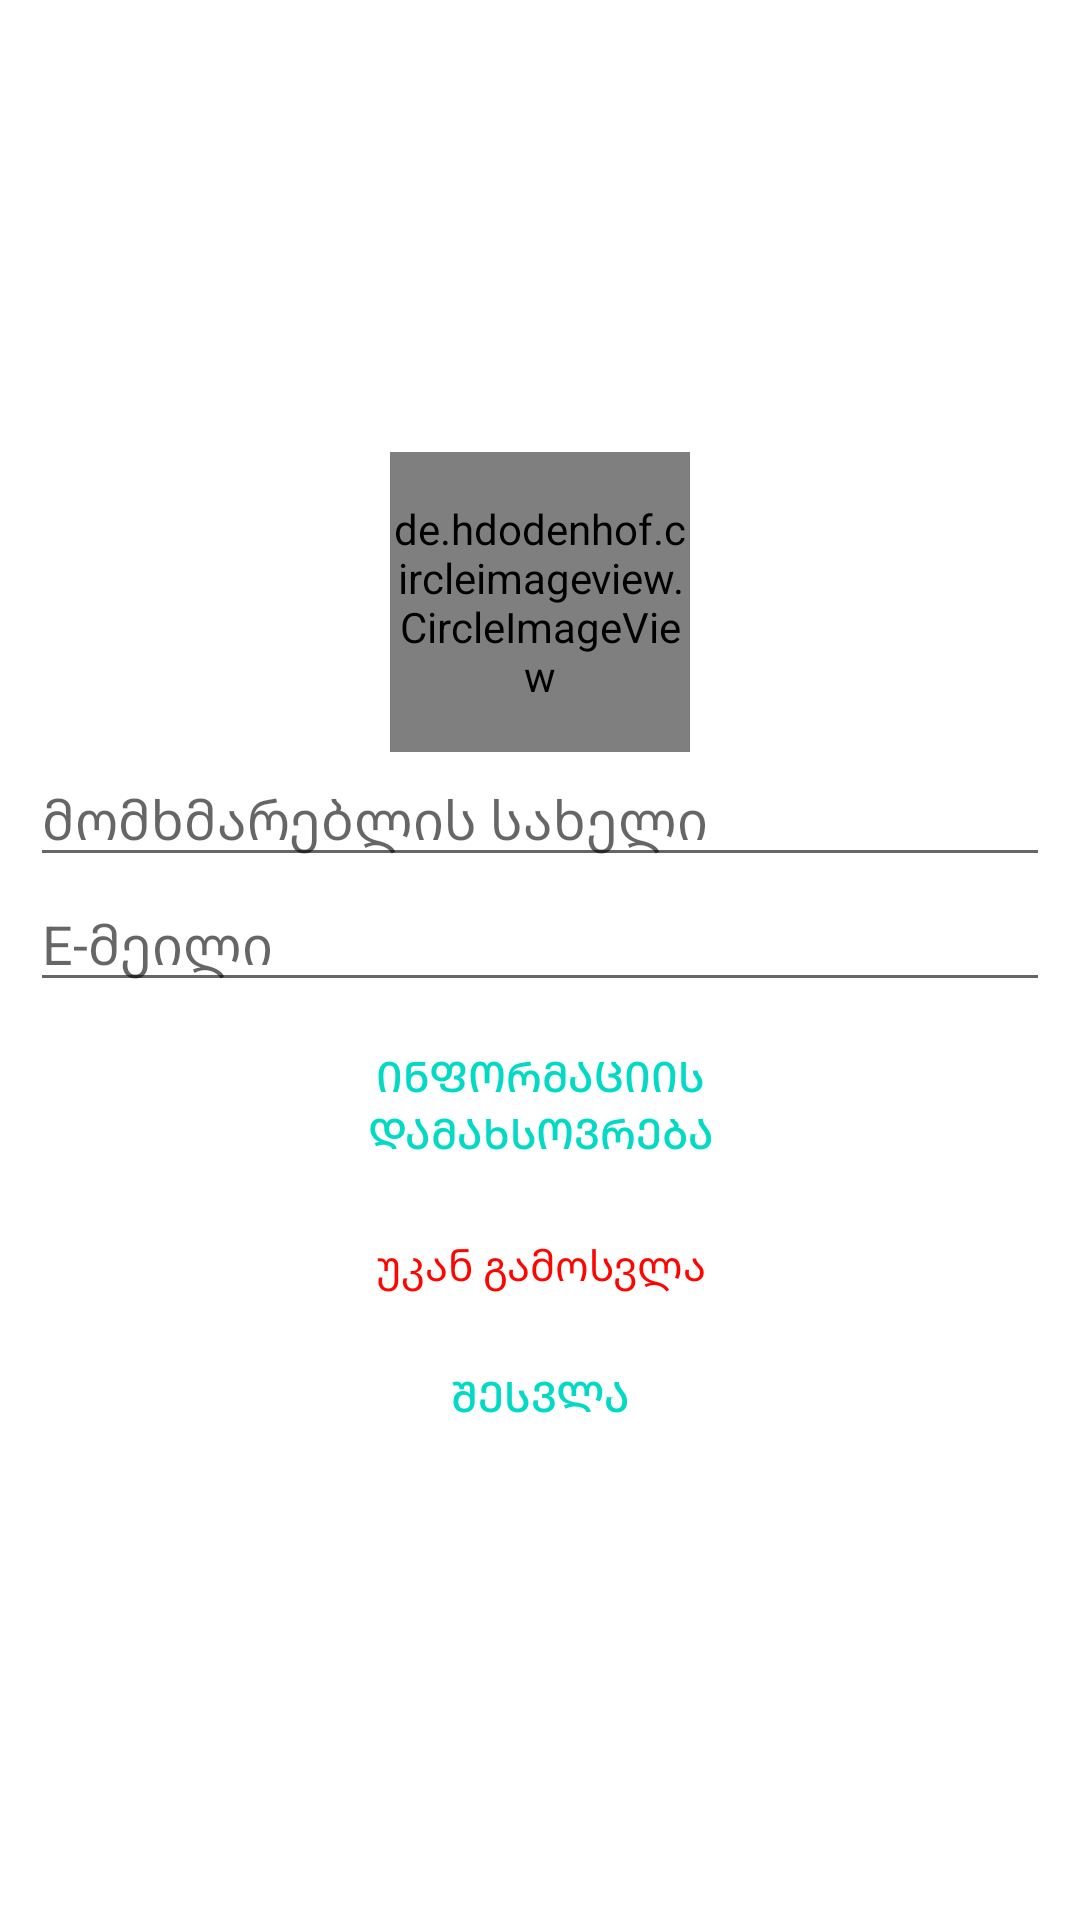

Reconstruct the res/layout file that produces this screen, plus the resources it refers to.
<!-- AndroidManifest.xml: application theme Theme.FIrebaseProject -->
<!-- res/layout/activity_user.xml -->
<?xml version="1.0" encoding="utf-8"?>
<RelativeLayout xmlns:android="http://schemas.android.com/apk/res/android"
    xmlns:tools="http://schemas.android.com/tools"
    android:layout_width="match_parent"
    android:layout_height="match_parent"
    tools:context=".UserActivity">

    <LinearLayout
        android:layout_width="match_parent"
        android:layout_height="wrap_content"
        android:layout_margin="10dp"
        android:gravity="center"
        android:orientation="vertical"
        android:layout_centerInParent="true">

        <de.hdodenhof.circleimageview.CircleImageView
            android:id="@+id/iv_profileImage"
            android:layout_width="100dp"
            android:layout_height="100dp"
            android:src="@drawable/ic_launcher_background" />

        <EditText
            android:id="@+id/et_profileUsername"
            android:layout_width="match_parent"
            android:layout_height="wrap_content"
            android:ems="10"
            android:hint="მომხმარებლის სახელი"
            android:inputType="textPersonName" />

        <EditText
            android:id="@+id/et_profileEmail"
            android:layout_width="match_parent"
            android:layout_height="wrap_content"
            android:ems="10"
            android:hint="E-მეილი"
            android:inputType="textEmailAddress" />

        <Button
            android:id="@+id/btn_profileSaveInfo"
            android:layout_width="200dp"
            android:layout_height="wrap_content"
            android:background="@drawable/round_buttons"
            android:layout_margin="10dp"
            android:backgroundTint="#42F5E6"
            android:text="ინფორმაციის დამახსოვრება"
            android:textColor="@color/teal_200" />

        <TextView
            android:id="@+id/tv_profile_signOut"
            android:layout_width="match_parent"
            android:layout_height="wrap_content"
            android:layout_margin="10dp"
            android:gravity="center"
            android:text="უკან გამოსვლა"
            android:textColor="#FF0500" />

        <Button
            android:id="@+id/secondActivityBtn"
            android:layout_width="match_parent"
            android:layout_height="wrap_content"
            android:background="@drawable/round_buttons"
            android:backgroundTint="@color/design_default_color_secondary_variant"
            android:backgroundTintMode="src_in"
            android:textColor="@color/teal_200"
            android:text="შესვლა" />

    </LinearLayout>

</RelativeLayout>
<!-- resources referenced by this layout -->
<resources>
  <color name="teal_200">#FF03DAC5</color>
  <style name="Theme.FIrebaseProject" parent="Theme.MaterialComponents.DayNight.DarkActionBar">
          
          <item name="colorPrimary">@color/purple_500</item>
          <item name="colorPrimaryVariant">@color/purple_700</item>
          <item name="colorOnPrimary">@color/white</item>
          
          <item name="colorSecondary">@color/teal_200</item>
          <item name="colorSecondaryVariant">@color/teal_700</item>
          <item name="colorOnSecondary">@color/black</item>
          
          <item name="android:statusBarColor" tools:targetApi="l">?attr/colorPrimaryVariant</item>
          
      </style>
  <color name="purple_500">#FF6200EE</color>
  <color name="purple_700">#FF3700B3</color>
  <color name="white">#FFFFFFFF</color>
  <color name="teal_700">#FF018786</color>
  <color name="black">#FF000000</color>
</resources>
